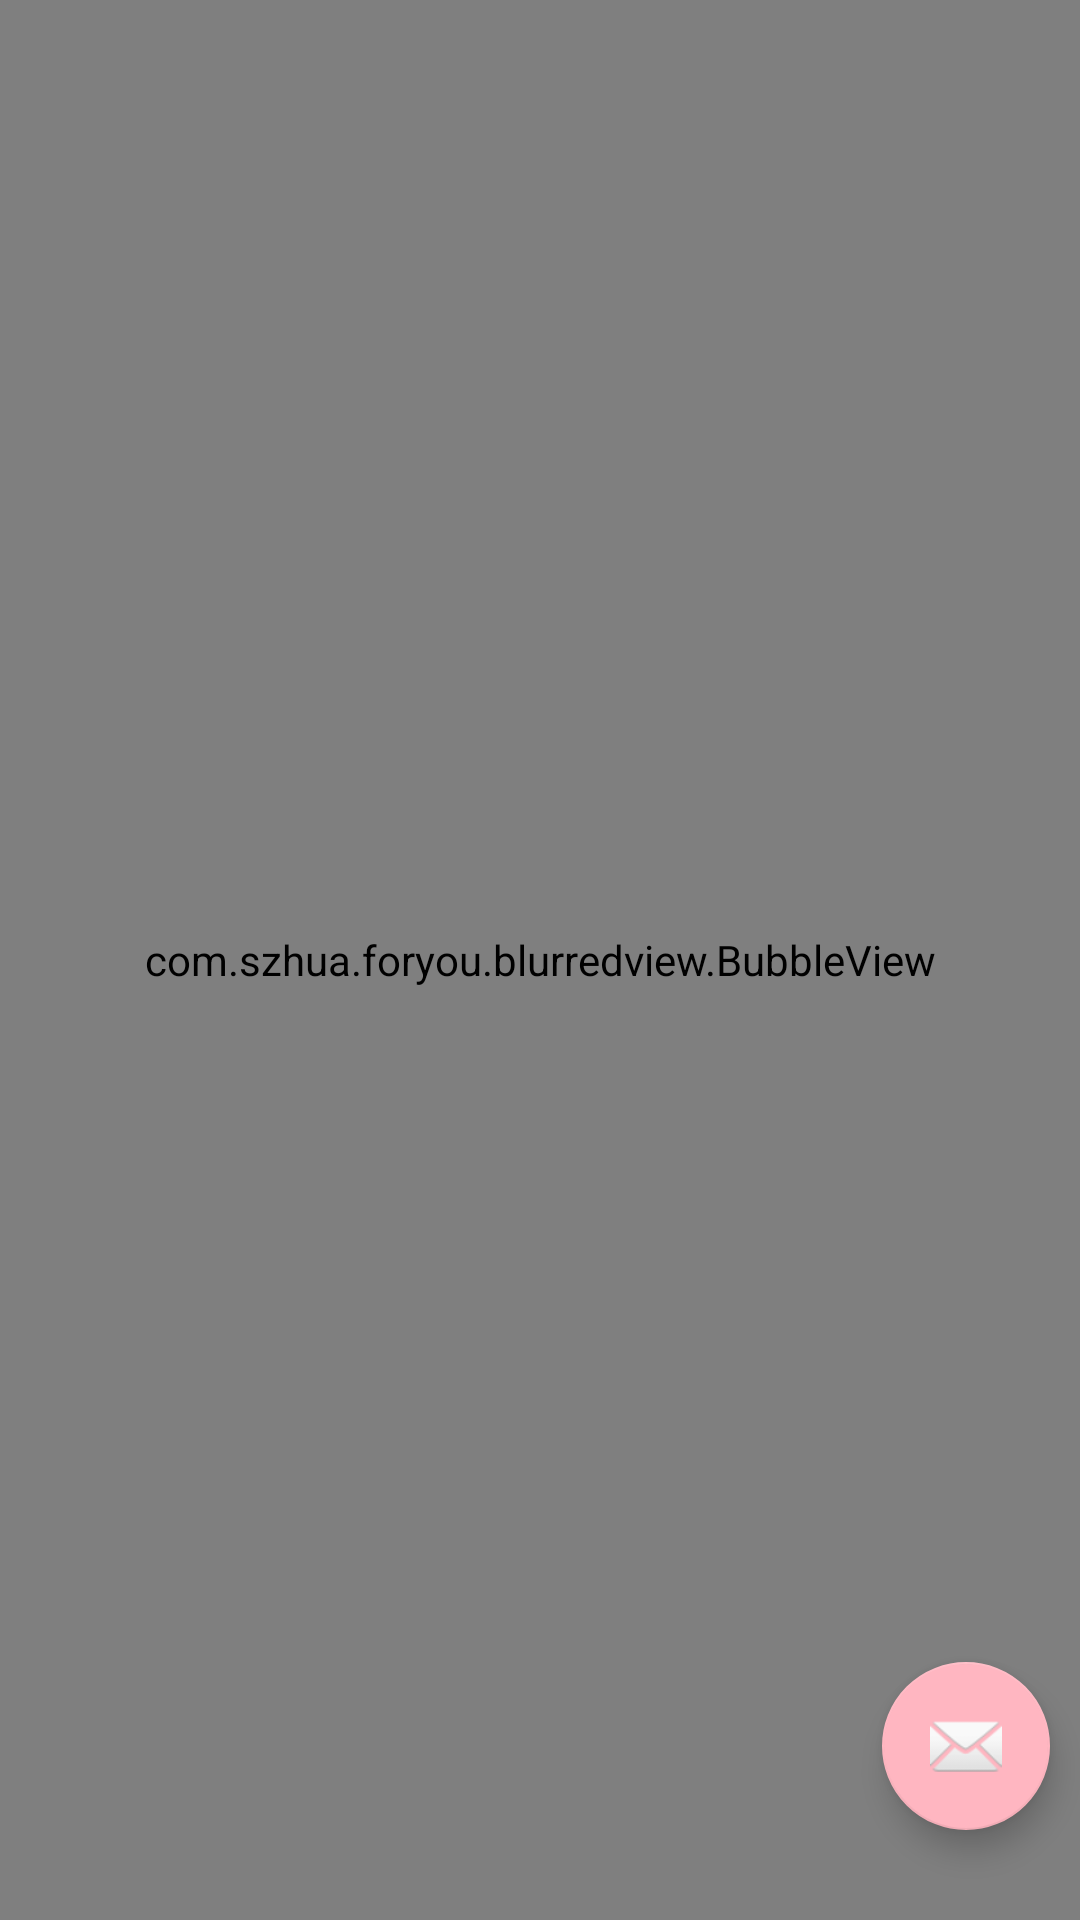

Write the Android layout XML for this screen, with the resource values it uses.
<!-- AndroidManifest.xml: application theme AppTheme -->
<!-- res/layout/activity_home.xml -->
<?xml version="1.0" encoding="utf-8"?>
<RelativeLayout xmlns:android="http://schemas.android.com/apk/res/android"
    xmlns:tools="http://schemas.android.com/tools"
    android:layout_width="match_parent"
    android:layout_height="match_parent"
    xmlns:app="http://schemas.android.com/apk/res-auto"
    android:orientation="vertical"
    tools:context="com.szhua.foryou.activity.HomeActivity">
    
    

   <RelativeLayout
       android:id="@+id/header"
       android:layout_width="match_parent"
       android:layout_height="wrap_content">
       <TextView
           android:id="@+id/title"
           android:textSize="18sp"
           android:gravity="center"
           android:textColor="@color/white"
           android:background="@color/colorPrimary"
           android:layout_width="match_parent"
           android:layout_height="48dp"
           android:text="ForYou"
           />

       <TextView
           android:id="@+id/more"
           android:layout_width="wrap_content"
           android:layout_height="48dp"
           android:text="更多"
           android:layout_alignParentRight="true"
           android:gravity="center"
           android:paddingLeft="16dp"
           android:paddingRight="16dp"
           android:textSize="16sp"
           android:textColor="@color/white"
           />

   </RelativeLayout>

    <View
        android:layout_below="@id/header"
        style="@style/Divider"
        android:id="@+id/divider"
        ></View>
   
       
       
       
       
       
       <android.support.v4.view.ViewPager
           android:layout_below="@id/divider"
           android:layout_width="match_parent"
           android:layout_height="match_parent"
           android:id="@+id/viewpager"
           ></android.support.v4.view.ViewPager>
   

<android.support.design.widget.FloatingActionButton
    android:id="@+id/fla"
    android:layout_width="wrap_content"
    android:layout_height="wrap_content"
    android:layout_alignParentBottom="true"
    android:layout_alignParentRight="true"
    android:layout_marginBottom="30dp"
    android:layout_marginLeft="10dp"
    android:layout_marginRight="10dp"
    android:src="@android:drawable/ic_dialog_email"
    />



        <com.szhua.foryou.sparbutton.SparkButton
            android:visibility="gone"
            android:clickable="false"
            android:id="@+id/star_button2"
            android:layout_width="wrap_content"
            android:layout_height="wrap_content"
            android:layout_marginBottom="16dp"
            android:layout_marginRight="16dp"
            app:sparkbutton_activeImage="@drawable/ic_heart_on"
            app:sparkbutton_animationSpeed=".85"
            android:layout_centerInParent="true"
            app:sparkbutton_iconSize="30dp"
            app:sparkbutton_inActiveImage="@drawable/ic_heart_off" />



    <com.szhua.foryou.blurredview.BubbleView
        android:id="@+id/BubbleView"
        android:layout_gravity="start"
        android:layout_width="match_parent"
        android:layout_height="match_parent">
   </com.szhua.foryou.blurredview.BubbleView>

</RelativeLayout>
<!-- resources referenced by this layout -->
<resources>
  <color name="colorPrimary">#ffb6c1</color>
  <color name="white">#FFFFFF</color>
  <style name="Divider">
          <item name="android:background">@color/divider</item>
          <item name="android:padding">0.0dip</item>
          <item name="android:layout_width">match_parent</item>
          <item name="android:layout_height">1.0px</item>
      </style>
  <style name="AppTheme" parent="Theme.AppCompat.Light.NoActionBar">
          
          <item name="colorPrimary">@color/colorPrimary</item>
          <item name="colorPrimaryDark">@color/colorPrimaryDark</item>
          <item name="colorAccent">@color/colorAccent</item>
      </style>
  <color name="divider">#e0e0e0</color>
  <color name="colorPrimaryDark">#ffb6c1</color>
  <color name="colorAccent">#ffb6c1</color>
</resources>
